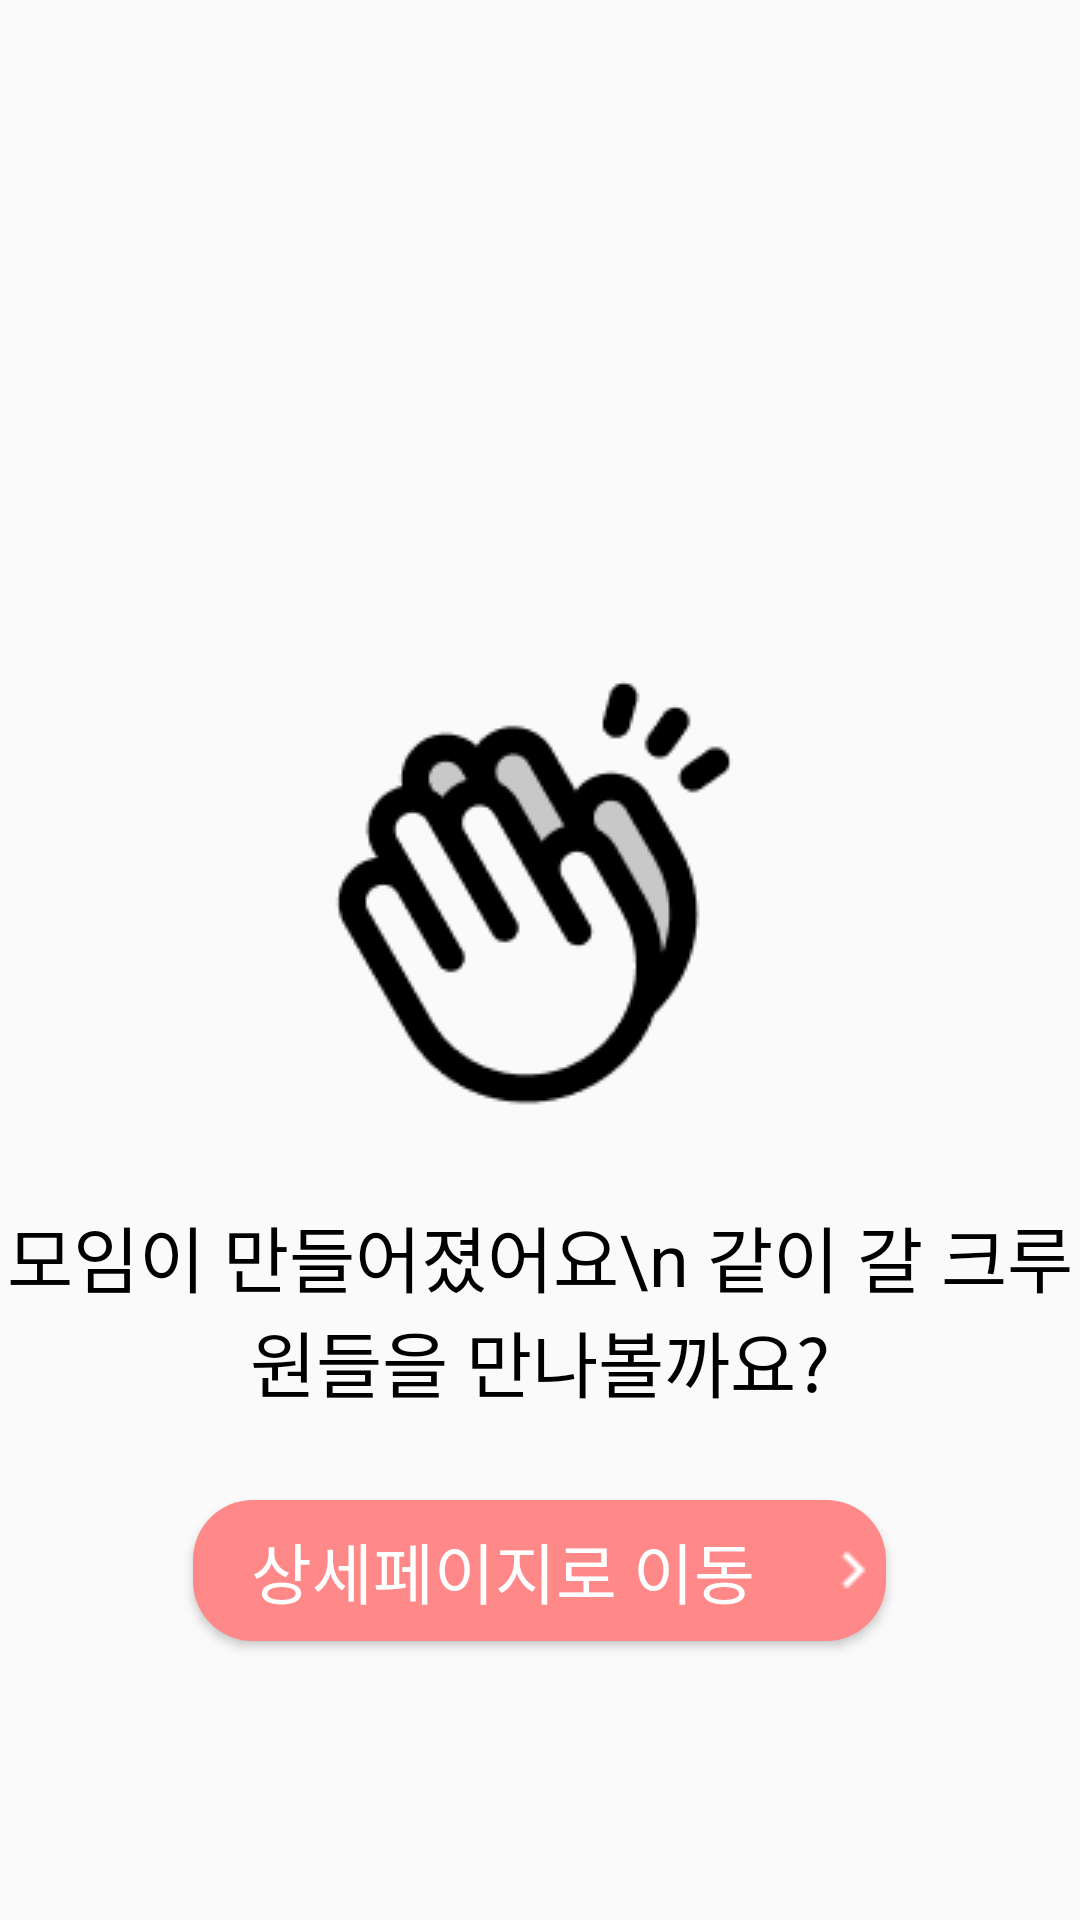

Produce the Android XML layout that renders to this screen, including the resource entries it uses.
<!-- AndroidManifest.xml: application theme Theme.Tour -->
<!-- res/layout/fragment_crew_make_finish.xml -->
<?xml version="1.0" encoding="utf-8"?>
<androidx.constraintlayout.widget.ConstraintLayout xmlns:android="http://schemas.android.com/apk/res/android"
    xmlns:app="http://schemas.android.com/apk/res-auto"
    xmlns:tools="http://schemas.android.com/tools"
    android:layout_width="match_parent"
    android:layout_height="match_parent">

    <LinearLayout
        android:layout_width="match_parent"
        android:layout_height="match_parent"
        android:orientation="vertical">
        <ImageView
            android:layout_width="146dp"
            android:layout_height="146dp"
            android:background="@drawable/ph_hands_clapping_duotone"
            android:layout_marginTop="226dp"
            android:layout_gravity="center"/>

        <TextView
            android:layout_width="wrap_content"
            android:layout_height="wrap_content"
            android:text="모임이 만들어졌어요\n 같이 갈 크루원들을 만나볼까요?"
            android:layout_marginTop="29dp"
            android:textSize="24sp"
            android:textColor="@color/black"
            android:textAlignment="center"
            android:layout_gravity="center_vertical|center_horizontal"/>

        <androidx.appcompat.widget.AppCompatButton
            android:id="@+id/crew_make_button"
            android:layout_width="231dp"
            android:layout_height="47dp"
            android:background="@drawable/button_round_pink"
            android:layout_marginTop="29dp"
            android:layout_gravity="center"
            android:text="상세페이지로 이동"
            android:textColor="@color/white"
            android:textSize="22sp"
            android:drawableRight="@drawable/icons8_in_24"/>
    </LinearLayout>
</androidx.constraintlayout.widget.ConstraintLayout>
<!-- resources referenced by this layout -->
<resources>
  <color name="black">#FF000000</color>
  <color name="white">#FFFFFFFF</color>
  <!-- drawable button_round_pink (drawable) -->
  <?xml version="1.0" encoding="utf-8"?>
  <shape xmlns:android="http://schemas.android.com/apk/res/android"
      android:padding="10dp"
      android:shape="rectangle" >
      <solid android:color="#FF8888" />
      <corners
          android:bottomLeftRadius="20dp"
          android:bottomRightRadius="20dp"
          android:topLeftRadius="20dp"
          android:topRightRadius="20dp" />
  </shape>
  <!-- drawable icons8_in_24: png bitmap (drawable, 235 bytes) -->
  <!-- drawable ph_hands_clapping_duotone: png bitmap (drawable, 4011 bytes) -->
  <style name="Theme.Tour" parent="Theme.AppCompat.Light.NoActionBar">
          
          <item name="colorPrimary">@color/purple_500</item>
          <item name="colorPrimaryVariant">@color/purple_700</item>
          <item name="colorOnPrimary">@color/white</item>
          
          <item name="colorSecondary">@color/teal_200</item>
          <item name="colorSecondaryVariant">@color/teal_700</item>
          <item name="colorOnSecondary">@color/black</item>
          
          <item name="android:windowLightStatusBar">true</item>
          <item name="android:statusBarColor">@color/white</item>
          
          <item name="windowActionBar">false</item>
          <item name="windowNoTitle">true</item>
          
      </style>
  <color name="purple_500">#FF6200EE</color>
  <color name="purple_700">#FF3700B3</color>
  <color name="teal_200">#FF03DAC5</color>
  <color name="teal_700">#FF018786</color>
</resources>
